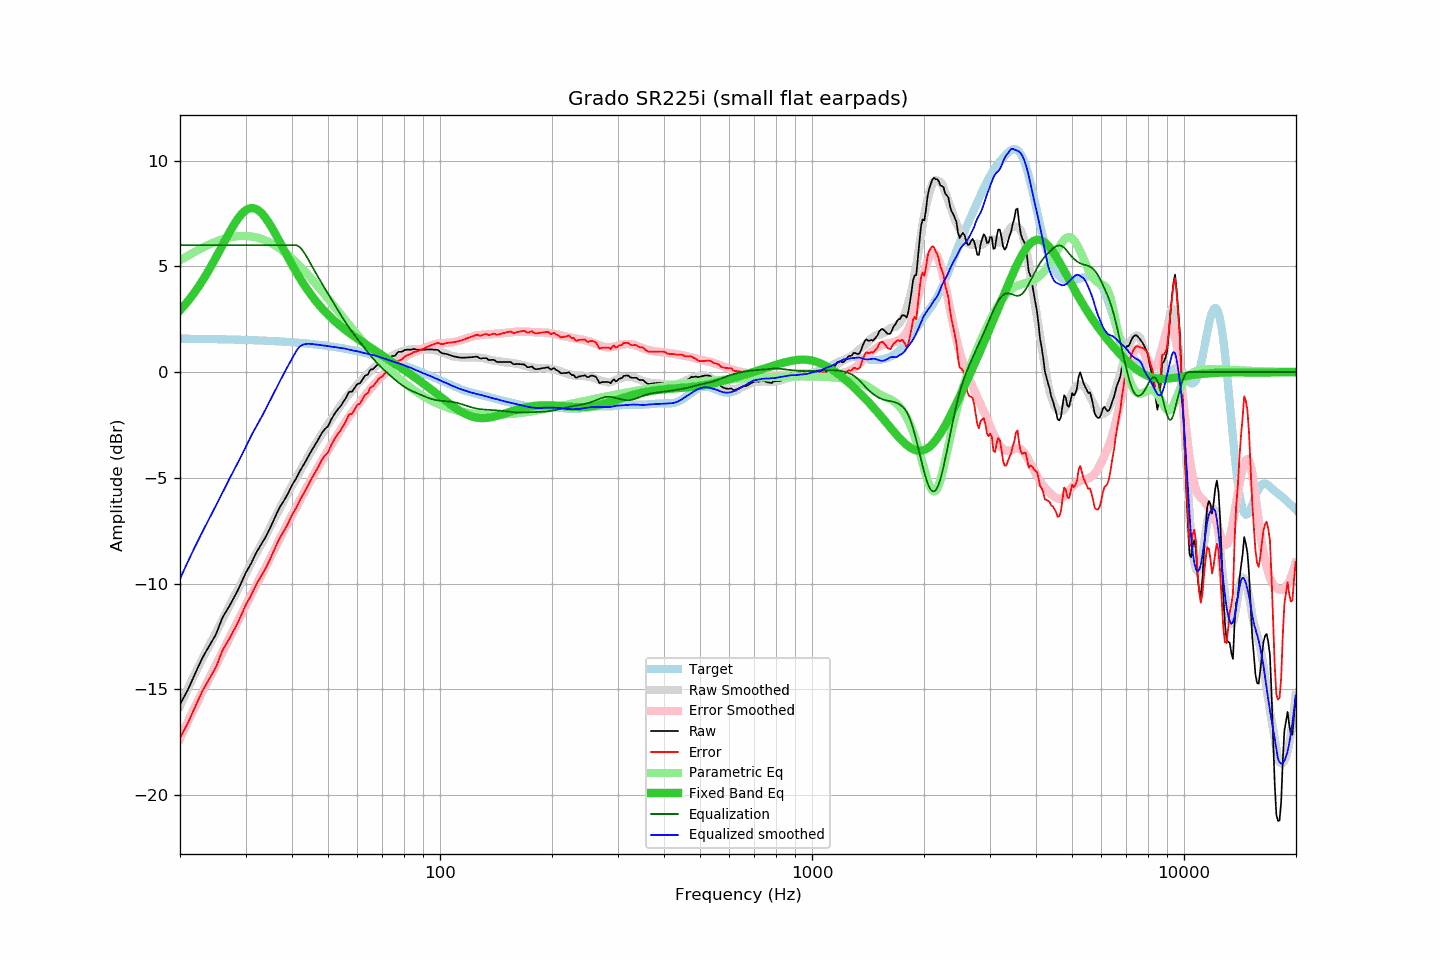

Data behind this chart, as committed beside it:
frequency, raw, error, smoothed, error_smoothed, equalization, parametric_eq, equalized_raw, equalized_smoothed, target
20.00, -15.71, -17.29, -15.78, -17.33, 6.00, 2.92, -9.71, -9.78, 1.58
20.20, -15.57, -17.15, -15.61, -17.16, 6.00, 3.00, -9.57, -9.61, 1.58
20.40, -15.43, -17.01, -15.44, -17.00, 6.00, 3.09, -9.43, -9.44, 1.58
20.61, -15.29, -16.87, -15.27, -16.83, 6.00, 3.17, -9.29, -9.27, 1.58
20.81, -15.15, -16.73, -15.11, -16.67, 6.00, 3.27, -9.15, -9.11, 1.58
21.02, -15.00, -16.58, -14.95, -16.51, 6.00, 3.36, -9.00, -8.95, 1.58
21.23, -14.83, -16.41, -14.78, -16.35, 6.00, 3.45, -8.83, -8.78, 1.57
21.44, -14.66, -16.23, -14.62, -16.19, 6.00, 3.55, -8.66, -8.62, 1.57
21.66, -14.49, -16.07, -14.47, -16.03, 6.00, 3.65, -8.49, -8.47, 1.57
21.87, -14.32, -15.89, -14.31, -15.87, 6.00, 3.76, -8.32, -8.31, 1.57
22.09, -14.15, -15.72, -14.15, -15.72, 6.00, 3.87, -8.15, -8.15, 1.57
22.31, -13.99, -15.56, -14.00, -15.56, 6.00, 3.98, -7.99, -8.00, 1.57
22.54, -13.82, -15.39, -13.84, -15.41, 6.00, 4.09, -7.82, -7.84, 1.57
22.76, -13.66, -15.23, -13.69, -15.25, 6.00, 4.20, -7.66, -7.69, 1.57
22.99, -13.50, -15.07, -13.55, -15.10, 6.00, 4.32, -7.50, -7.55, 1.57
23.22, -13.37, -14.94, -13.40, -14.96, 6.00, 4.45, -7.37, -7.40, 1.57
23.45, -13.23, -14.79, -13.26, -14.81, 6.00, 4.57, -7.23, -7.26, 1.56
23.69, -13.10, -14.67, -13.11, -14.66, 6.00, 4.70, -7.10, -7.11, 1.56
23.92, -12.97, -14.53, -12.97, -14.51, 6.00, 4.83, -6.97, -6.97, 1.56
24.16, -12.84, -14.40, -12.82, -14.36, 6.00, 4.96, -6.84, -6.82, 1.56
24.40, -12.71, -14.27, -12.67, -14.21, 6.00, 5.09, -6.71, -6.67, 1.56
24.65, -12.58, -14.14, -12.52, -14.06, 6.00, 5.23, -6.58, -6.52, 1.56
24.89, -12.45, -14.00, -12.37, -13.91, 6.00, 5.37, -6.45, -6.37, 1.56
25.14, -12.28, -13.83, -12.22, -13.76, 6.00, 5.51, -6.28, -6.22, 1.55
25.39, -12.08, -13.63, -12.07, -13.60, 6.00, 5.65, -6.08, -6.07, 1.55
25.65, -11.88, -13.43, -11.91, -13.45, 6.00, 5.79, -5.88, -5.91, 1.55
25.91, -11.69, -13.23, -11.76, -13.30, 6.00, 5.94, -5.69, -5.76, 1.55
26.16, -11.53, -13.08, -11.61, -13.14, 6.00, 6.08, -5.53, -5.61, 1.55
26.43, -11.40, -12.95, -11.46, -12.99, 6.00, 6.22, -5.40, -5.46, 1.55
26.69, -11.28, -12.83, -11.31, -12.84, 6.00, 6.36, -5.28, -5.31, 1.54
26.96, -11.15, -12.70, -11.16, -12.69, 6.00, 6.50, -5.15, -5.16, 1.54
27.23, -11.02, -12.56, -11.01, -12.54, 6.00, 6.64, -5.02, -5.01, 1.54
27.50, -10.88, -12.42, -10.86, -12.39, 6.00, 6.77, -4.88, -4.86, 1.54
27.77, -10.75, -12.29, -10.71, -12.24, 6.00, 6.90, -4.75, -4.71, 1.54
28.05, -10.61, -12.15, -10.57, -12.09, 6.00, 7.02, -4.61, -4.57, 1.53
28.33, -10.46, -11.99, -10.43, -11.94, 6.00, 7.14, -4.46, -4.43, 1.53
28.62, -10.31, -11.84, -10.28, -11.80, 6.00, 7.25, -4.31, -4.28, 1.53
28.90, -10.15, -11.68, -10.14, -11.65, 6.00, 7.35, -4.15, -4.14, 1.53
29.19, -9.98, -11.51, -9.98, -11.49, 6.00, 7.44, -3.98, -3.98, 1.53
29.48, -9.81, -11.33, -9.83, -11.34, 6.00, 7.52, -3.81, -3.83, 1.52
29.78, -9.63, -11.15, -9.67, -11.18, 6.00, 7.59, -3.63, -3.67, 1.52
30.08, -9.47, -10.99, -9.51, -11.03, 6.00, 7.65, -3.47, -3.51, 1.52
30.38, -9.34, -10.86, -9.36, -10.88, 6.00, 7.70, -3.34, -3.36, 1.52
30.68, -9.21, -10.73, -9.20, -10.72, 6.00, 7.73, -3.21, -3.20, 1.51
30.99, -9.08, -10.59, -9.06, -10.58, 6.00, 7.75, -3.08, -3.06, 1.51
31.30, -8.92, -10.43, -8.91, -10.43, 6.00, 7.75, -2.92, -2.91, 1.51
31.61, -8.76, -10.27, -8.77, -10.28, 6.00, 7.74, -2.76, -2.77, 1.51
31.93, -8.60, -10.11, -8.63, -10.13, 6.00, 7.72, -2.60, -2.63, 1.50
32.24, -8.46, -9.96, -8.50, -9.99, 6.00, 7.68, -2.46, -2.50, 1.50
32.57, -8.34, -9.84, -8.36, -9.85, 6.00, 7.63, -2.34, -2.36, 1.50
32.89, -8.21, -9.70, -8.22, -9.70, 6.00, 7.57, -2.21, -2.22, 1.49
33.22, -8.08, -9.57, -8.09, -9.56, 6.00, 7.49, -2.08, -2.09, 1.49
33.55, -7.96, -9.45, -7.94, -9.41, 6.00, 7.40, -1.96, -1.94, 1.49
33.89, -7.83, -9.32, -7.79, -9.26, 6.00, 7.31, -1.83, -1.79, 1.48
34.23, -7.69, -9.17, -7.64, -9.11, 6.00, 7.20, -1.69, -1.64, 1.48
34.57, -7.53, -9.01, -7.49, -8.96, 6.00, 7.09, -1.53, -1.49, 1.48
34.92, -7.38, -8.86, -7.35, -8.81, 6.00, 6.97, -1.38, -1.35, 1.47
35.27, -7.21, -8.68, -7.20, -8.66, 6.00, 6.84, -1.21, -1.20, 1.47
35.62, -7.04, -8.51, -7.05, -8.50, 6.00, 6.71, -1.04, -1.05, 1.47
35.97, -6.87, -8.33, -6.90, -8.35, 6.00, 6.58, -0.87, -0.90, 1.46
... 635 more rows
